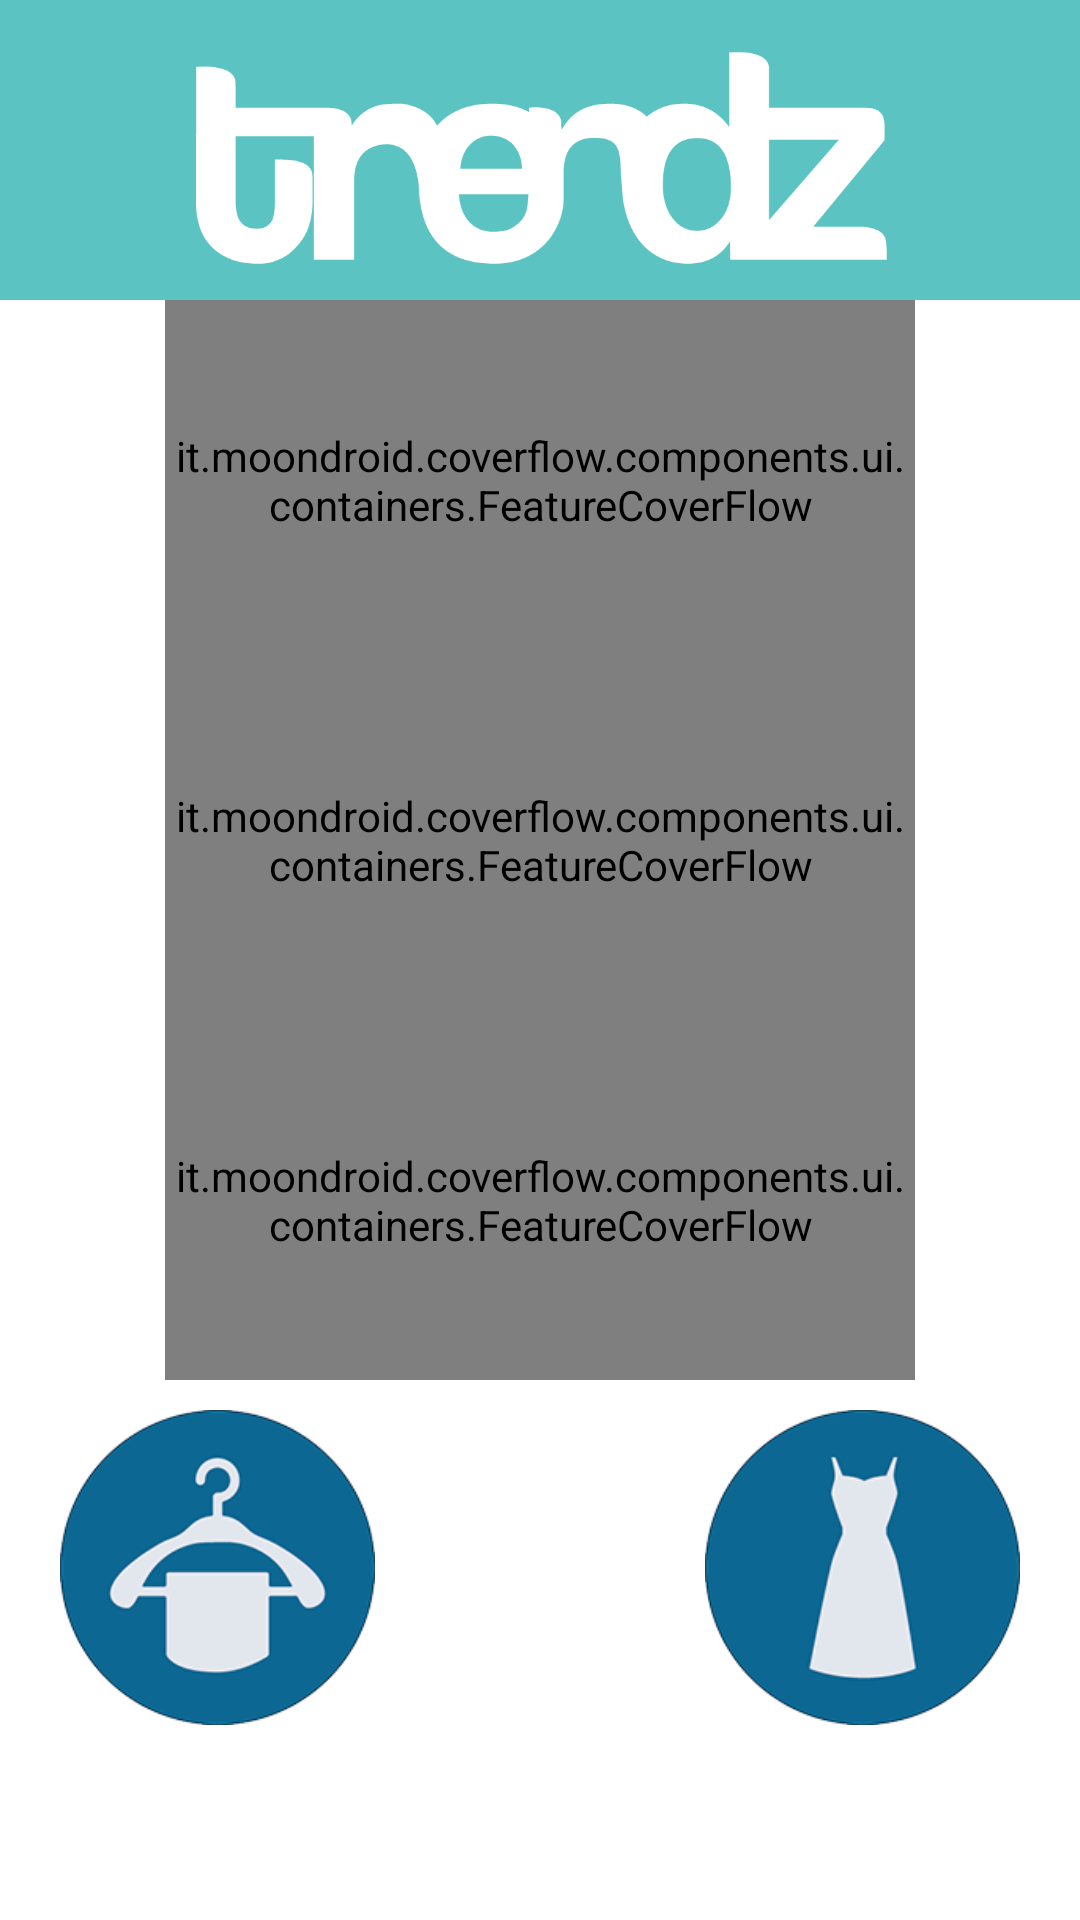

Write the Android layout XML for this screen, with the resource values it uses.
<!-- AndroidManifest.xml: activity theme AppTheme.TranslucentActionBar -->
<!-- res/layout/fragment_closet.xml -->
<?xml version="1.0" encoding="utf-8"?>
<LinearLayout
    xmlns:android="http://schemas.android.com/apk/res/android"
    xmlns:coverflow="http://schemas.android.com/tools"
    android:layout_gravity="center_horizontal"
    android:background="@color/white"
    android:orientation="vertical"
    android:layout_height="match_parent"
    android:layout_width="match_parent">

    <FrameLayout
        android:layout_width="match_parent"
        android:layout_height="100dp"
        android:layout_gravity="center_horizontal"
        android:background="@color/trendzPrimary">
        <ImageView
            android:layout_width="@dimen/title_image_width"
            android:layout_height="wrap_content"
            android:layout_gravity="center_horizontal"
            android:scaleType="fitCenter"
            android:layout_marginTop="@dimen/margin_top_title_dashboard"
            android:id="@+id/titleImageDashboardFragment"
            android:background="@color/trendzPrimary"
            android:src="@drawable/main_logo_1080w"/>
    </FrameLayout>

    <FrameLayout
        android:layout_width="fill_parent"
        android:layout_height="fill_parent">

        <ImageView
            android:layout_gravity="top|center"
            android:layout_width="100dp"
            android:layout_height="300dp"
            android:src="@drawable/ic_mannequin_01"/>

        <it.moondroid.coverflow.components.ui.containers.FeatureCoverFlow
            android:id="@+id/coverflowtop"
            android:layout_gravity="center_horizontal"
            android:layout_width="250dp"
            android:layout_height="@dimen/closet_flow_feature_height"
            coverflow:coverHeight="@dimen/cover_height"
            coverflow:coverWidth="@dimen/cover_width"
            coverflow:reflectionOpacity="0"
            coverflow:maxScaleFactor="1.4"
            coverflow:rotationThreshold="0.9"
            coverflow:scalingThreshold="0.1" />

        <it.moondroid.coverflow.components.ui.containers.FeatureCoverFlow
            android:id="@+id/coverflowmiddle"
            android:layout_marginTop="120dp"
            android:layout_gravity="center_horizontal"
            android:layout_width="250dp"
            android:layout_height="@dimen/closet_flow_feature_height"
            coverflow:coverHeight="@dimen/cover_height"
            coverflow:coverWidth="@dimen/cover_width"
            coverflow:reflectionOpacity="0"
            coverflow:maxScaleFactor="1.3"
            coverflow:reflectionGap="0px"
            coverflow:rotationThreshold="0.9"
            coverflow:scalingThreshold="0.3" />

        <it.moondroid.coverflow.components.ui.containers.FeatureCoverFlow
            android:id="@+id/coverflowbottom"
            android:layout_marginTop="240dp"
            android:layout_gravity="center_horizontal"
            android:layout_width="250dp"
            android:layout_height="@dimen/closet_flow_feature_height"
            coverflow:coverHeight="@dimen/cover_height"
            coverflow:coverWidth="@dimen/cover_width"
            coverflow:reflectionOpacity="0"
            coverflow:maxScaleFactor="1.3"
            coverflow:reflectionGap="0px"
            coverflow:rotationThreshold="0.9"
            coverflow:scalingThreshold="0.3" />

        <FrameLayout
            android:layout_width="match_parent"
            android:layout_height="fill_parent"
            android:layout_marginTop="360dp">
            <ImageView
                android:layout_width="125dp"
                android:layout_height="125dp"
                android:id="@+id/btnButton2"
                android:paddingLeft="20dp"
                android:layout_gravity="left"
                android:src="@drawable/ic_closet_01"/>
            <ImageView
                android:layout_width="125dp"
                android:layout_height="125dp"
                android:id="@+id/btnButton"
                android:paddingRight="20dp"
                android:layout_gravity="right"
                android:src="@drawable/ic_fillitup_01"
                />
        </FrameLayout>
    </FrameLayout>
</LinearLayout>
<!-- resources referenced by this layout -->
<resources>
  <color name="trendzPrimary">#5bc4c2</color>
  <color name="white">#ffffff</color>
  <dimen name="closet_flow_feature_height">120dp</dimen>
  <dimen name="cover_height">105dp</dimen>
  <dimen name="cover_width">45dp</dimen>
  <dimen name="margin_top_title_dashboard">5dp</dimen>
  <dimen name="title_image_width">240dp</dimen>
  <!-- drawable ic_closet_01: png bitmap (drawable, 18052 bytes) -->
  <!-- drawable ic_fillitup_01: png bitmap (drawable, 16139 bytes) -->
  <!-- drawable ic_mannequin_01: png bitmap (drawable, 9119 bytes) -->
  <!-- drawable main_logo_1080w: png bitmap (drawable, 13110 bytes) -->
  <style name="AppTheme.TranslucentActionBar">
          <item name="android:windowActionBarOverlay">true</item>
          <item name="windowActionBarOverlay">true</item>
          <item name="android:actionBarStyle">@style/AppTheme.TranslucentActionBar</item>
          <item name="actionBarStyle">@style/AppTheme.TranslucentActionBar</item>
      </style>
</resources>
